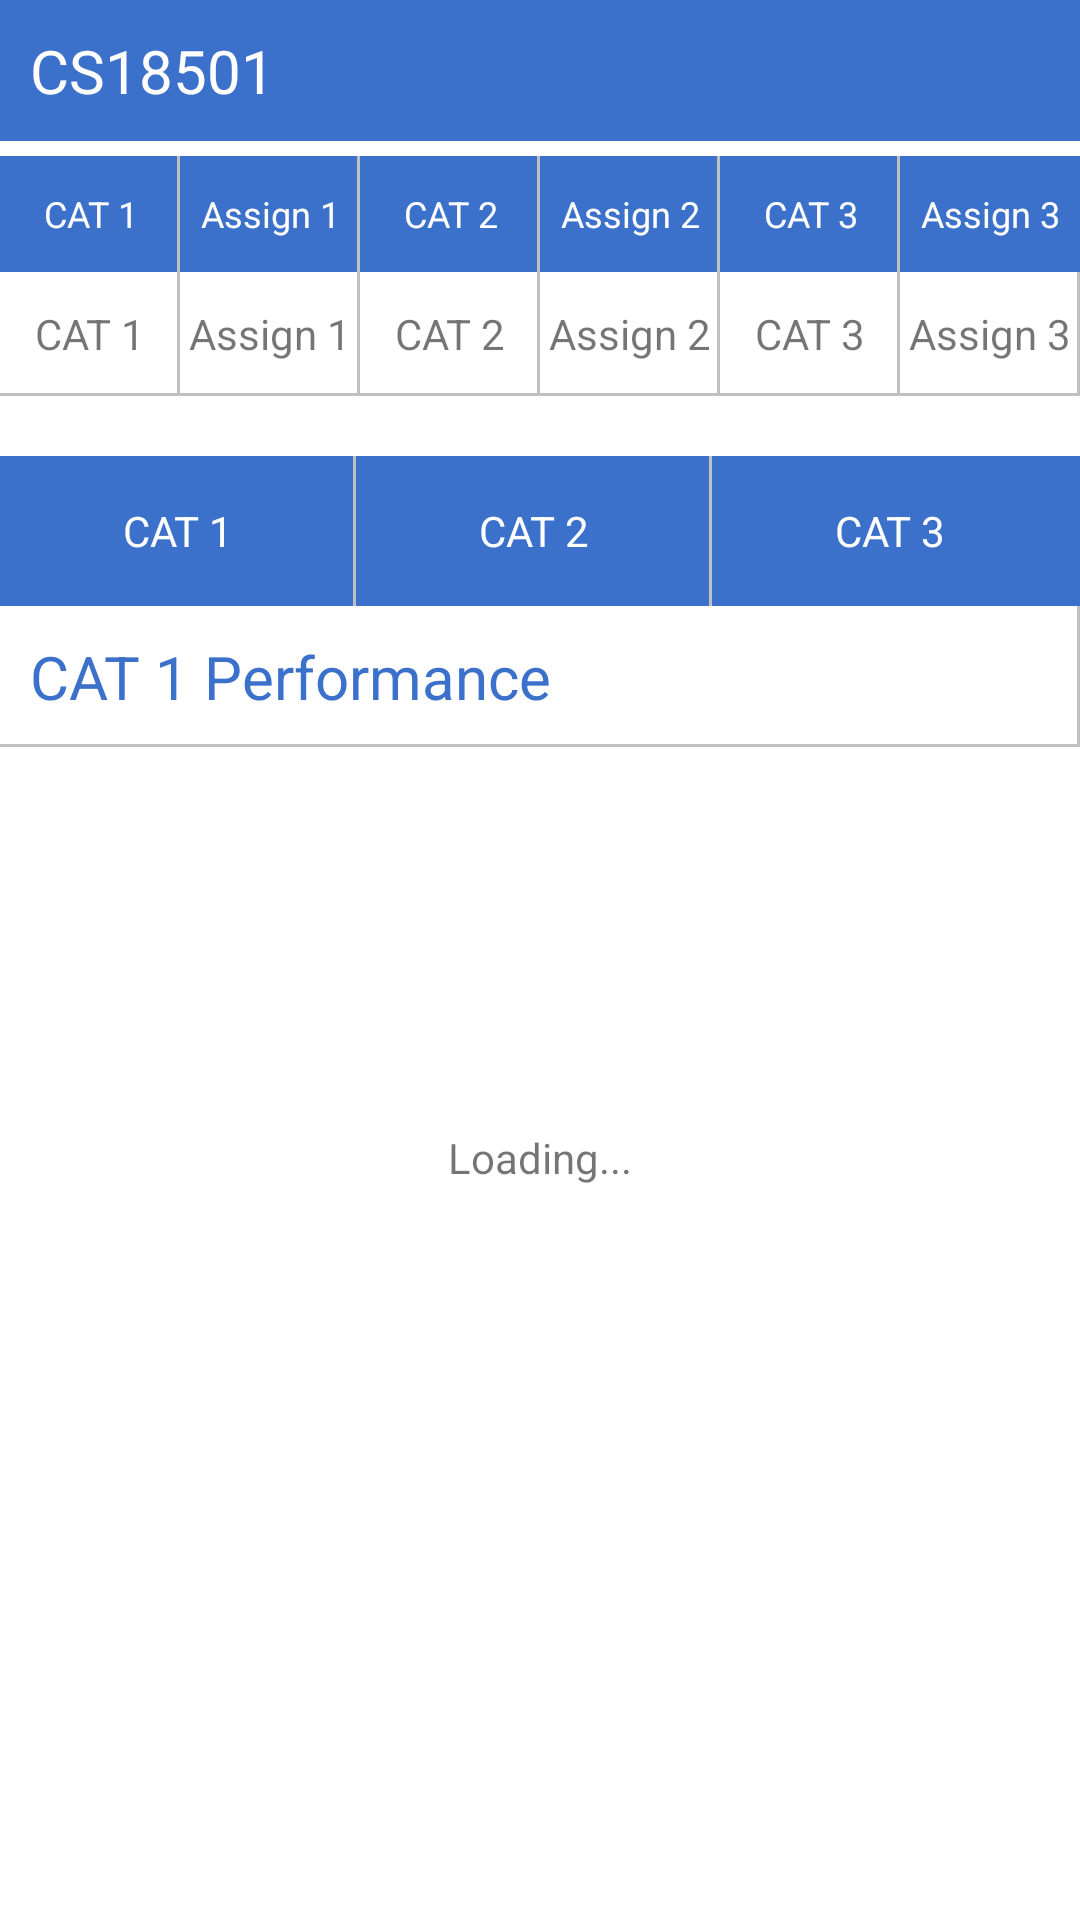

Produce the Android XML layout that renders to this screen, including the resource entries it uses.
<!-- AndroidManifest.xml: application theme Theme.AcademicHub -->
<!-- res/layout/activity_student_mark_page.xml -->
<?xml version="1.0" encoding="utf-8"?>
<LinearLayout xmlns:android="http://schemas.android.com/apk/res/android"
    xmlns:app="http://schemas.android.com/apk/res-auto"
    xmlns:tools="http://schemas.android.com/tools"
    android:layout_width="match_parent"
    android:layout_height="match_parent"
    tools:context=".student.StudentMarkPage"
    android:orientation="vertical"
    android:weightSum="1"
    android:gravity="fill_vertical"
    >

    <TextView
        android:id="@+id/subject_code"
        android:layout_width="match_parent"
        android:layout_height="wrap_content"
        android:padding="10dp"
        android:text="CS18501"
        android:textSize="20dp"
        android:textColor="@color/white"
        android:background="@color/primary"
        android:layout_marginBottom="5dp"
        />

    <TableLayout
        android:layout_width="match_parent"
        android:layout_height="80dp"
        >
        <TableRow
            android:layout_width="match_parent"
            android:layout_height="0dp"
            android:layout_weight="0.5"
            android:background="@color/primary"
            >
            <TextView
                android:layout_width="0dp"
                android:layout_height="match_parent"
                android:layout_weight="0.17"
                android:text="CAT 1"
                android:gravity="center"
                android:textColor="@color/white"
                android:textSize="12dp"
                android:background="@drawable/border_right"
                />
            <TextView
                android:layout_width="0dp"
                android:layout_height="match_parent"
                android:layout_weight="0.17"
                android:text="Assign 1"
                android:textSize="12dp"
                android:gravity="center"
                android:textColor="@color/white"
                android:background="@drawable/border_right"
                />
            <TextView
                android:layout_width="0dp"
                android:layout_height="match_parent"
                android:layout_weight="0.17"
                android:text="CAT 2"
                android:textSize="12dp"
                android:gravity="center"
                android:textColor="@color/white"
                android:background="@drawable/border_right"
                />
            <TextView
                android:layout_width="0dp"
                android:layout_height="match_parent"
                android:layout_weight="0.17"
                android:text="Assign 2"
                android:textSize="12dp"
                android:gravity="center"
                android:textColor="@color/white"
                android:background="@drawable/border_right"
                />

            <TextView
                android:layout_width="0dp"
                android:layout_height="match_parent"
                android:layout_weight="0.17"
                android:text="CAT 3"
                android:textSize="12dp"
                android:gravity="center"
                android:textColor="@color/white"
                android:background="@drawable/border_right"
                />
            <TextView
                android:layout_width="0dp"
                android:layout_height="match_parent"
                android:layout_weight="0.17"
                android:text="Assign 3"
                android:gravity="center"
                android:textSize="12dp"
                android:textColor="@color/white"
                />
        </TableRow>

        <TableRow
            android:layout_width="match_parent"
            android:layout_height="0dp"
            android:layout_weight="0.5"
            >
            <TextView
                android:id="@+id/cat_1"
                android:layout_width="0dp"
                android:layout_height="match_parent"
                android:layout_weight="0.17"
                android:text="CAT 1"
                android:gravity="center"
                android:background="@drawable/border_bottom_right"
                />
            <TextView
                android:id="@+id/assign_1"
                android:layout_width="0dp"
                android:layout_height="match_parent"
                android:layout_weight="0.17"
                android:text="Assign 1"
                android:gravity="center"
                android:background="@drawable/border_bottom_right"
                />
            <TextView
                android:id="@+id/cat_2"
                android:layout_width="0dp"
                android:layout_height="match_parent"
                android:layout_weight="0.17"
                android:text="CAT 2"
                android:gravity="center"
                android:background="@drawable/border_bottom_right"

                />
            <TextView
                android:id="@+id/assign_2"
                android:layout_width="0dp"
                android:layout_height="match_parent"
                android:layout_weight="0.17"
                android:text="Assign 2"
                android:gravity="center"
                android:background="@drawable/border_bottom_right"
                />

            <TextView
                android:id="@+id/cat_3"
                android:layout_width="0dp"
                android:layout_height="match_parent"
                android:layout_weight="0.17"
                android:text="CAT 3"
                android:gravity="center"
                android:background="@drawable/border_bottom_right"

                />
            <TextView
                android:id="@+id/assign_3"
                android:layout_width="0dp"
                android:layout_height="match_parent"
                android:layout_weight="0.17"
                android:text="Assign 3"
                android:gravity="center"
                android:background="@drawable/border_bottom_right"
                />
        </TableRow>
    </TableLayout>

    <LinearLayout
        android:layout_width="match_parent"
        android:layout_height="50dp"
        android:orientation="horizontal"
        android:weightSum="1"
        android:layout_marginTop="20dp"
        android:background="@color/primary"
        >
        <TextView
            android:id="@+id/graph_cat_1"
            android:layout_width="0dp"
            android:layout_height="match_parent"
            android:text="CAT 1"
            android:layout_weight="0.33"
            android:gravity="center"
            android:textColor="@color/white"
            android:background="@drawable/border_right"
            />









        <TextView
            android:id="@+id/graph_cat_2"
            android:layout_width="0dp"
            android:layout_height="match_parent"
            android:text="CAT 2"
            android:layout_weight="0.33"
            android:gravity="center"
            android:textColor="@color/white"
            android:background="@drawable/border_right"
            />









        <TextView
            android:id="@+id/graph_cat_3"
            android:layout_width="0dp"
            android:layout_height="match_parent"
            android:text="CAT 3"
            android:backgroundTint="@color/primary"
            android:layout_weight="0.33"
            android:gravity="center"
            android:textColor="@color/white"
            />








    </LinearLayout>

    <TextView
        android:id="@+id/graph_title"
        android:layout_width="match_parent"
        android:layout_height="wrap_content"
        android:text="CAT 1 Performance"
        android:padding="10dp"
        android:textColor="@color/primary"
        android:textSize="20dp"
        android:background="@drawable/border_bottom_right"
        />

    <LinearLayout
        android:layout_width="match_parent"
        android:layout_height="0dp"
        android:layout_weight="0.7"
        android:orientation="vertical"
        >
        <TextView
            android:id="@+id/loading"
            android:layout_width="match_parent"
            android:layout_height="match_parent"
            android:text="Loading..."
            android:gravity="center"
            />
    <com.github.mikephil.charting.charts.BarChart
        android:id="@+id/idBarChart"
        android:layout_width="match_parent"
        android:padding="10dp"
        android:layout_height="match_parent"
        tools:ignore="MissingClass"/>


    </LinearLayout>



</LinearLayout>
<!-- resources referenced by this layout -->
<resources>
  <color name="primary">#3B71CA</color>
  <color name="white">#FFFFFFFF</color>
  <!-- drawable border_bottom_right (drawable) -->
  <?xml version="1.0" encoding="utf-8"?>
  <layer-list xmlns:android="http://schemas.android.com/apk/res/android">
      <item>
          <shape android:shape="rectangle">
              <stroke
                  android:width="2dp"
                  android:color="@color/gray" />
              <solid android:color="@color/white" />
          </shape>
      </item>
      <item android:bottom="1dp" android:top="0dp" android:right="1dp">
          <shape android:shape="rectangle">
              <stroke android:width="2dp" android:color="@color/white" />
          </shape>
      </item>
  </layer-list>
  <!-- drawable border_right (drawable) -->
  <?xml version="1.0" encoding="utf-8"?>
  <layer-list xmlns:android="http://schemas.android.com/apk/res/android">
      <item>
          <shape android:shape="rectangle">
              <stroke
                  android:width="2dp"
                  android:color="@color/gray" />
              <solid android:color="@color/primary" />
          </shape>
      </item>
      <item android:bottom="0dp" android:top="0dp" android:right="1dp">
          <shape android:shape="rectangle">
              <stroke android:width="2dp" android:color="@color/primary" />
          </shape>
      </item>
  </layer-list>
  <style name="Theme.AcademicHub" parent="Theme.MaterialComponents.DayNight.NoActionBar">
          
          <item name="colorPrimary">@color/purple_500</item>
          <item name="colorPrimaryVariant">@color/purple_700</item>
          <item name="colorOnPrimary">@color/white</item>
          
          <item name="colorSecondary">@color/teal_200</item>
          <item name="colorSecondaryVariant">@color/teal_700</item>
          <item name="colorOnSecondary">@color/black</item>
          
          <item name="android:statusBarColor">#3B71CA</item>
          
      </style>
  <color name="gray">#C0C0C0</color>
  <color name="purple_500">#FF6200EE</color>
  <color name="purple_700">#FF3700B3</color>
  <color name="teal_200">#FF03DAC5</color>
  <color name="teal_700">#FF018786</color>
  <color name="black">#FF000000</color>
</resources>
